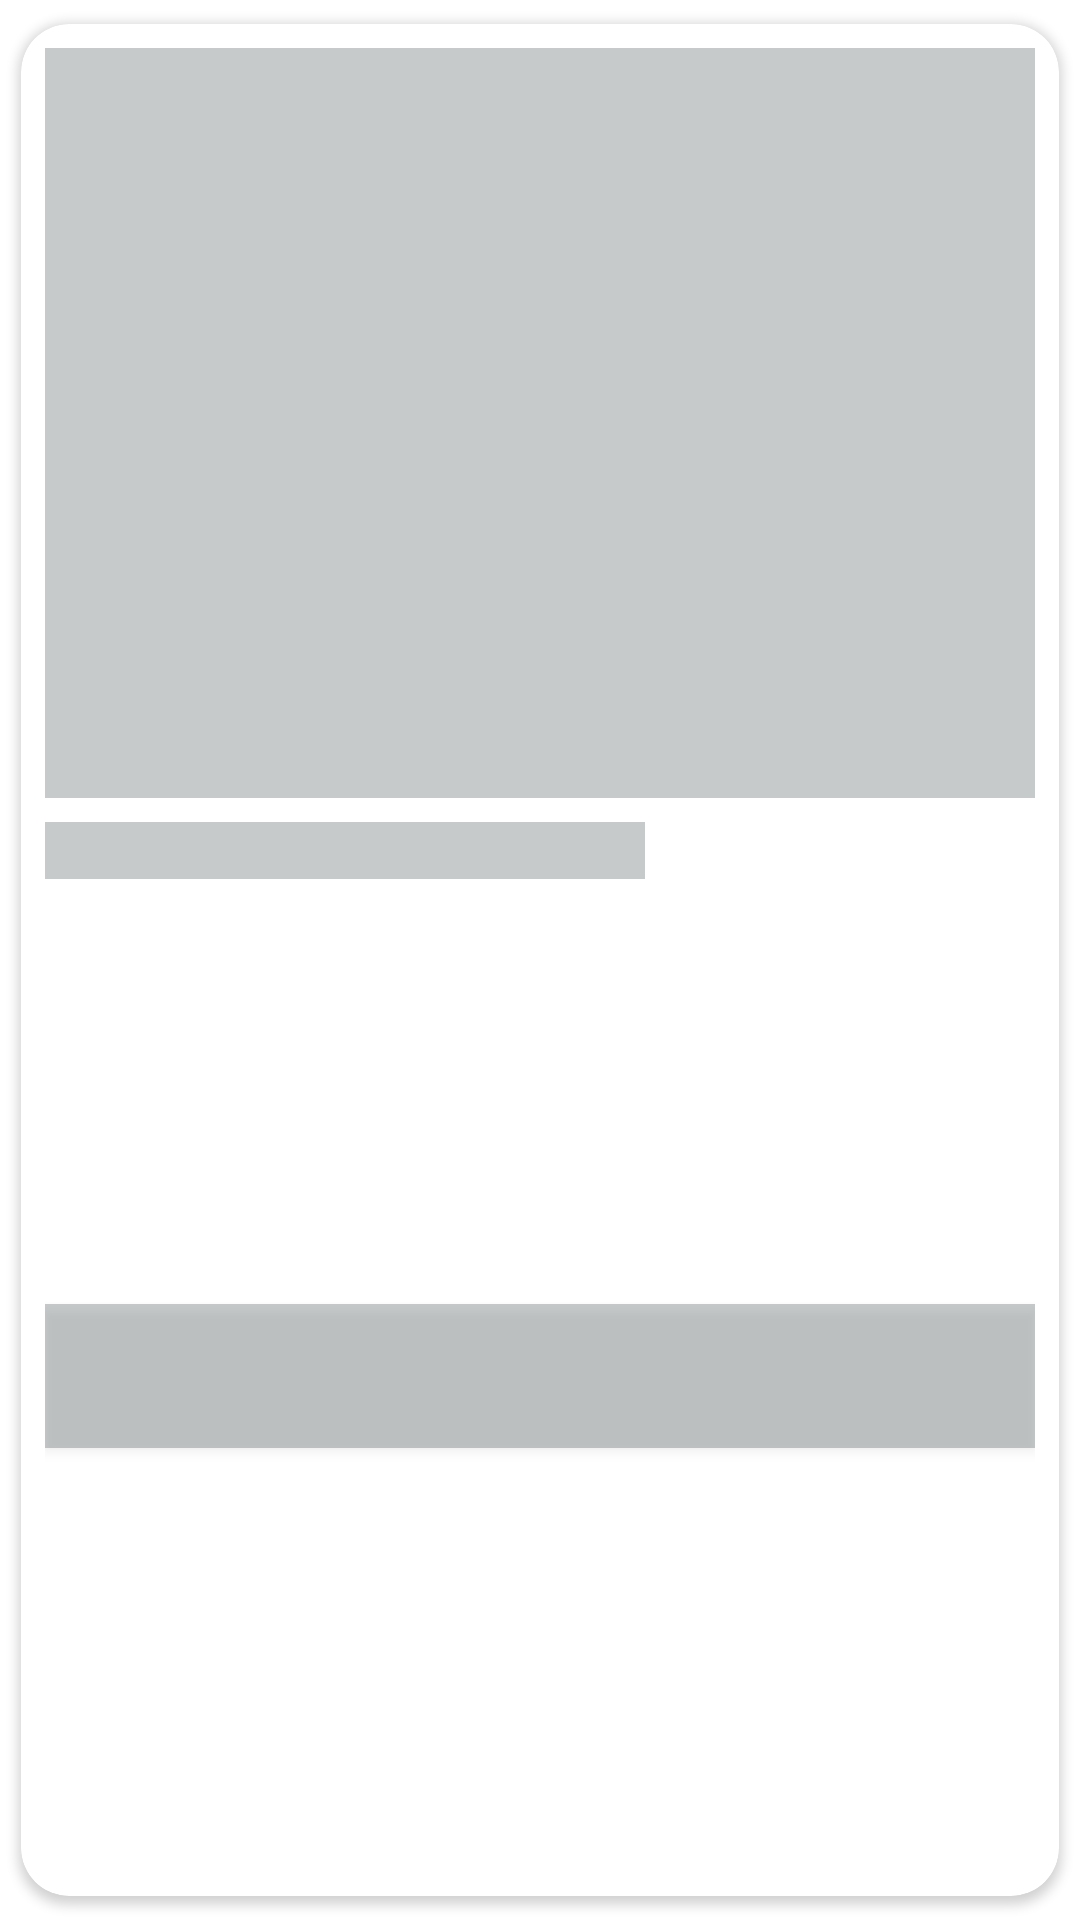

Write the Android layout XML for this screen, with the resource values it uses.
<!-- AndroidManifest.xml: application theme Theme.FoodPlanner -->
<!-- res/layout/view_item_shimmer.xml -->
<?xml version="1.0" encoding="utf-8"?>
<androidx.cardview.widget.CardView xmlns:android="http://schemas.android.com/apk/res/android"
    xmlns:app="http://schemas.android.com/apk/res-auto"
    xmlns:tools="http://schemas.android.com/tools"
    android:layout_width="match_parent"
    android:layout_height="wrap_content"
    android:elevation="8dp"
    app:cardCornerRadius="16dp"
    app:cardUseCompatPadding="true">

    <androidx.constraintlayout.widget.ConstraintLayout
        android:layout_width="match_parent"
        android:layout_height="match_parent"
        android:padding="8dp">

        <ImageView
            android:id="@+id/mealImgView"
            android:layout_width="0dp"
            android:layout_height="250dp"
            android:background="@color/gray"
            android:scaleType="centerCrop"
            app:layout_constraintEnd_toEndOf="parent"
            app:layout_constraintStart_toStartOf="parent"
            app:layout_constraintTop_toTopOf="parent" />

        <TextView
            android:id="@+id/mealNameTxt"
            android:layout_width="200dp"
            android:layout_height="wrap_content"
            android:layout_marginTop="8dp"
            android:background="@color/gray"
            android:textStyle="bold"
            app:layout_constraintStart_toStartOf="parent"
            app:layout_constraintTop_toBottomOf="@id/mealImgView" />

        <androidx.appcompat.widget.AppCompatButton
            android:id="@+id/addToPlanBtn"
            android:layout_width="0dp"
            android:layout_height="wrap_content"
            android:layout_marginTop="8dp"
            android:layout_marginBottom="8dp"
            android:background="@color/gray"
            app:layout_constraintBottom_toBottomOf="parent"
            app:layout_constraintEnd_toEndOf="parent"
            app:layout_constraintStart_toStartOf="parent"
            app:layout_constraintTop_toBottomOf="@id/mealNameTxt" />

    </androidx.constraintlayout.widget.ConstraintLayout>
</androidx.cardview.widget.CardView>
<!-- resources referenced by this layout -->
<resources>
  <color name="gray">#5456605F</color>
  <style name="Theme.FoodPlanner" parent="Theme.MaterialComponents.DayNight.NoActionBar">
          
          <item name="colorPrimary">@color/orange_primary</item>
          <item name="colorPrimaryVariant">@color/orange_variant</item>
          <item name="colorOnPrimary">@color/white</item>
          
          <item name="colorSecondary">@color/background_dark</item>
          <item name="colorSecondaryVariant">@color/background_light</item>
          <item name="colorOnSecondary">@color/black</item>
          
          <item name="android:statusBarColor">?attr/colorPrimaryVariant</item>
          
          <item name="textFillColor">@color/black</item>
      </style>
  <color name="orange_primary">#faba04</color>
  <color name="orange_variant">#f9c53a</color>
  <color name="white">#FFFFFFFF</color>
  <color name="background_dark">#4F200D</color>
  <color name="background_light">#f6e6db</color>
  <color name="black">#FF000000</color>
</resources>
